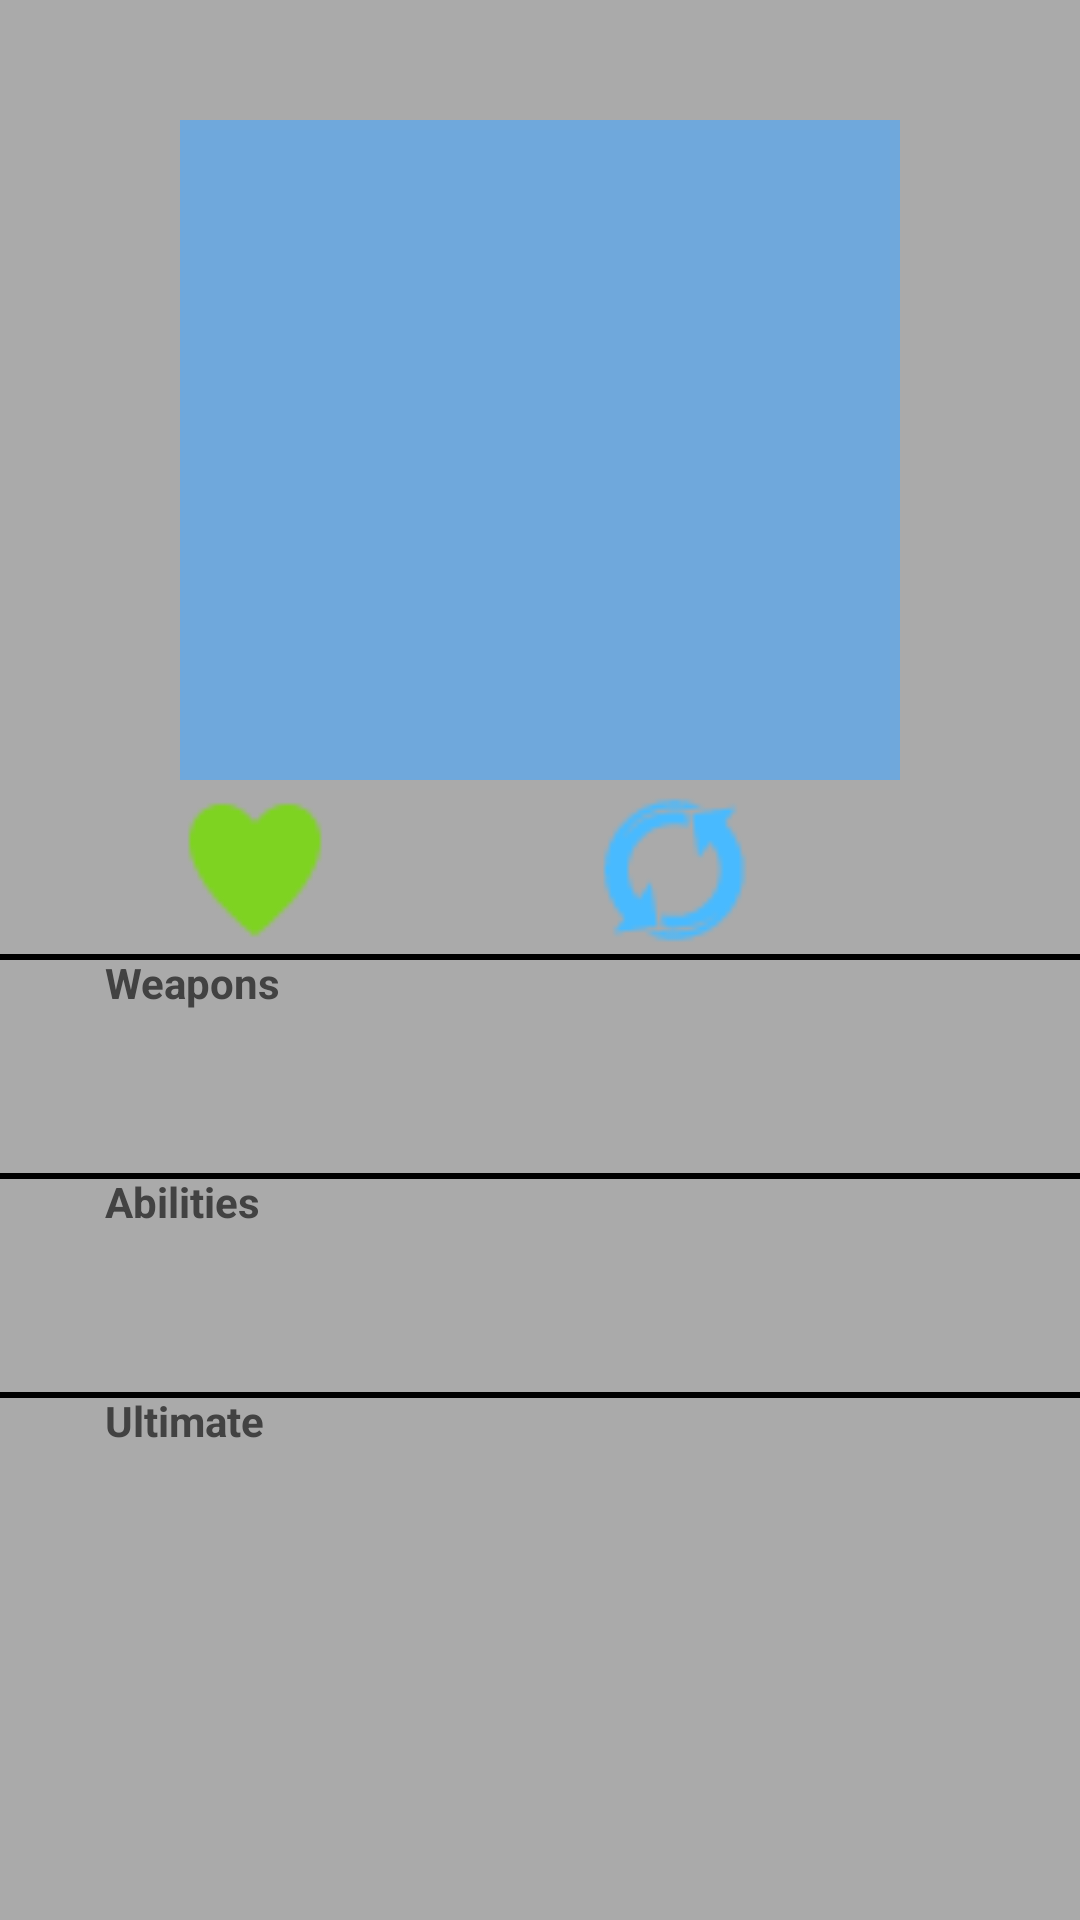

Write the Android layout XML for this screen, with the resource values it uses.
<!-- AndroidManifest.xml: application theme AppTheme -->
<!-- res/layout/fragment_unit_detail.xml -->
<?xml version="1.0" encoding="utf-8"?>
<RelativeLayout xmlns:android="http://schemas.android.com/apk/res/android"
    xmlns:app="http://schemas.android.com/apk/res-auto"
    xmlns:tools="http://schemas.android.com/tools"
    android:layout_width="match_parent"
    android:layout_height="wrap_content"
    android:orientation="vertical"
    android:background="@color/colorPrimaryDark"
    >


    <ImageView
        android:id="@+id/imgDetailUnitDetail"
        android:layout_width="240dp"
        android:layout_height="220dp"
        android:layout_below="@+id/lblNomUnitDetail"
        android:layout_centerHorizontal="true"
        android:background="@color/colorAccent" />

    <ImageView
        android:id="@+id/imgAffinityDetail"
        android:layout_width="75dp"
        android:layout_height="75dp"
        android:layout_alignParentTop="true"
        android:layout_marginTop="9dp"
        android:layout_toStartOf="@+id/lblLifeDetail" />

    <TextView
        android:id="@+id/lblNomUnitDetail"
        android:layout_width="240dp"
        android:layout_height="40dp"
        android:layout_alignParentTop="true"
        android:layout_alignStart="@+id/imgDetailUnitDetail"
        android:gravity="center"
        android:padding="5dp"
        android:textColor="@color/cardview_dark_background"
        android:textSize="26sp"
        android:textStyle="bold" />

    <ImageView
        android:id="@+id/imgLifeDetail"
        android:layout_width="50dp"
        android:layout_height="50dp"
        android:layout_alignStart="@+id/imgDetailUnitDetail"
        android:layout_alignTop="@+id/lblLifeDetail"
        android:src="@drawable/hearts_green" />

    <TextView
        android:id="@+id/lblLifeDetail"
        android:layout_width="50dp"
        android:layout_height="50dp"
        android:layout_marginTop="5dp"
        android:textSize="30sp"
        android:textStyle="bold"
        android:foregroundGravity="center"
        android:textColor="@color/cardview_dark_background"
        android:layout_below="@id/imgDetailUnitDetail"
        android:layout_toEndOf="@id/imgLifeDetail"
        android:gravity="center"
        />

    <ImageView
        android:id="@+id/imgSpeedDetail"
        android:layout_width="50dp"
        android:layout_height="50dp"
        android:layout_marginTop="5dp"
        android:layout_marginStart="40dp"
        android:layout_below="@id/imgDetailUnitDetail"
        android:src="@drawable/cycle"
        android:layout_toEndOf="@id/lblLifeDetail"
        />

    <TextView
        android:id="@+id/lblSpeedDetail"
        android:layout_width="50dp"
        android:layout_height="50dp"
        android:layout_marginTop="5dp"
        android:textSize="30sp"
        android:textStyle="bold"
        android:textColor="@color/cardview_dark_background"
        android:foregroundGravity="center"
        android:layout_below="@id/imgDetailUnitDetail"
        android:layout_toEndOf="@id/imgSpeedDetail"
        android:gravity="center"
        />

    <View
        android:layout_width="match_parent"
        android:layout_marginTop="3dp"
        android:layout_height="2dp"
        android:background="#000"
        android:layout_below="@id/imgLifeDetail" />

     <TextView
        android:id="@+id/lblWeaponDetail"
        android:layout_width="match_parent"
        android:layout_height="18dp"
        android:text="@string/weapon"
         android:layout_marginTop="3dp"
         android:layout_marginStart="35dp"
         android:textColor="@color/cardview_dark_background"
         android:textStyle="bold"
         android:layout_below="@id/imgSpeedDetail"/>


    <ImageView
        android:id="@+id/imgWeapon1Detail"
        android:layout_width="50dp"
        android:layout_height="50dp"
        android:layout_marginTop="2dp"
        android:layout_marginStart="40dp"
        android:layout_below="@id/lblWeaponDetail"/>

    <ImageView
        android:id="@+id/imgWeapon2Detail"
        android:layout_width="50dp"
        android:layout_height="50dp"
        android:layout_marginStart="25dp"
        android:layout_marginTop="2dp"
        android:layout_toEndOf="@id/imgWeapon1Detail"
        android:layout_below="@id/lblWeaponDetail"/>

    <View
        android:layout_width="match_parent"
        android:layout_marginTop="3dp"
        android:layout_height="2dp"
        android:background="#000"
        android:layout_below="@id/imgWeapon1Detail" />

    <TextView
        android:id="@+id/lblAbilitiesDetail"
        android:layout_width="match_parent"
        android:layout_height="18dp"
        android:layout_alignParentEnd="true"
        android:layout_below="@+id/imgWeapon1Detail"
        android:text="@string/abilities"
        android:layout_marginStart="35dp"
        android:layout_marginTop="3dp"
        android:textColor="@color/cardview_dark_background"
        android:textStyle="bold" />

    <ImageView
        android:id="@+id/imgAbility1Detail"
        android:layout_width="50dp"
        android:layout_height="50dp"
        android:layout_marginStart="40dp"
        android:layout_marginTop="2dp"
        android:layout_below="@id/lblAbilitiesDetail"/>

    <ImageView
        android:id="@+id/imgAbility2Detail"
        android:layout_width="50dp"
        android:layout_height="50dp"
        android:layout_marginStart="25dp"
        android:layout_marginTop="2dp"
        android:layout_toEndOf="@id/imgAbility1Detail"
        android:layout_below="@id/lblAbilitiesDetail"/>

    <ImageView
        android:id="@+id/imgAbility3Detail"
        android:layout_width="50dp"
        android:layout_height="50dp"
        android:layout_marginStart="25dp"
        android:layout_marginTop="2dp"
        android:layout_toEndOf="@id/imgAbility2Detail"
        android:layout_below="@id/lblAbilitiesDetail"/>

    <ImageView
        android:id="@+id/imgAbility4Detail"
        android:layout_width="50dp"
        android:layout_height="50dp"
        android:layout_marginStart="25dp"
        android:layout_marginTop="2dp"
        android:layout_toEndOf="@id/imgAbility3Detail"
        android:layout_below="@id/lblAbilitiesDetail"/>

    <View
        android:layout_width="match_parent"
        android:layout_marginTop="3dp"
        android:layout_height="2dp"
        android:background="#000"
        android:layout_below="@id/imgAbility1Detail" />

    <TextView
        android:id="@+id/lblUltimateDetail"
        android:layout_width="match_parent"
        android:layout_height="18dp"
        android:text="@string/ultimate"
        android:textColor="@color/cardview_dark_background"
        android:textStyle="bold"
        android:layout_marginStart="35dp"
        android:layout_marginTop="3dp"
        android:layout_below="@id/imgAbility1Detail"/>

    <ImageView
        android:id="@+id/imgUltimateDetail"
        android:layout_width="50dp"
        android:layout_height="50dp"
        android:layout_marginStart="40dp"
        android:layout_marginTop="2dp"
        android:layout_below="@id/lblUltimateDetail"/>

    <TextView
        android:id="@+id/lblSetDetail"
        android:layout_width="50dp"
        android:layout_height="20dp"
        android:layout_marginTop="36dp"
        android:layout_alignParentEnd="true"
        android:textStyle="bold"
        android:gravity="center"
        android:textColor="@color/cardview_dark_background"
        android:layout_below="@id/lblUltimateDetail"
        />

    <TextView
        android:id="@+id/lblNumberDetail"
        android:layout_width="30dp"
        android:layout_height="20dp"
        android:gravity="center"
        android:textStyle="bold"
        android:textColor="@color/cardview_dark_background"
        android:layout_marginTop="36dp"
        android:layout_toStartOf="@id/lblSetDetail"
        android:layout_below="@id/lblUltimateDetail"/>

</RelativeLayout>
<!-- resources referenced by this layout -->
<resources>
  <color name="colorAccent">#6fa8dc</color>
  <color name="colorPrimaryDark">@android:color/darker_gray</color>
  <!-- drawable cycle: png bitmap (drawable, 971 bytes) -->
  <!-- drawable hearts_green: png bitmap (drawable, 628 bytes) -->
  <string name="abilities">Abilities</string>
  <string name="ultimate">Ultimate</string>
  <string name="weapon">Weapons</string>
  <style name="AppTheme" parent="Theme.AppCompat.Light.NoActionBar.FullScreen">
          
          <item name="colorPrimary">@color/colorPrimary</item>
          <item name="colorPrimaryDark">@color/colorPrimaryDark</item>
          <item name="colorAccent">@color/colorAccent</item>
          <item name="android:windowBackground">@color/colorPrimary</item>
      </style>
  <style name="Theme.AppCompat.Light.NoActionBar.FullScreen" parent="Theme.AppCompat.Light.NoActionBar">
          <item name="android:windowFullscreen">true</item>
          <item name="android:windowContentOverlay">@null</item>
          <item name="windowActionBar">false</item>
          <item name="windowNoTitle">true</item>
      </style>
  <color name="colorPrimary">#e96033</color>
</resources>
